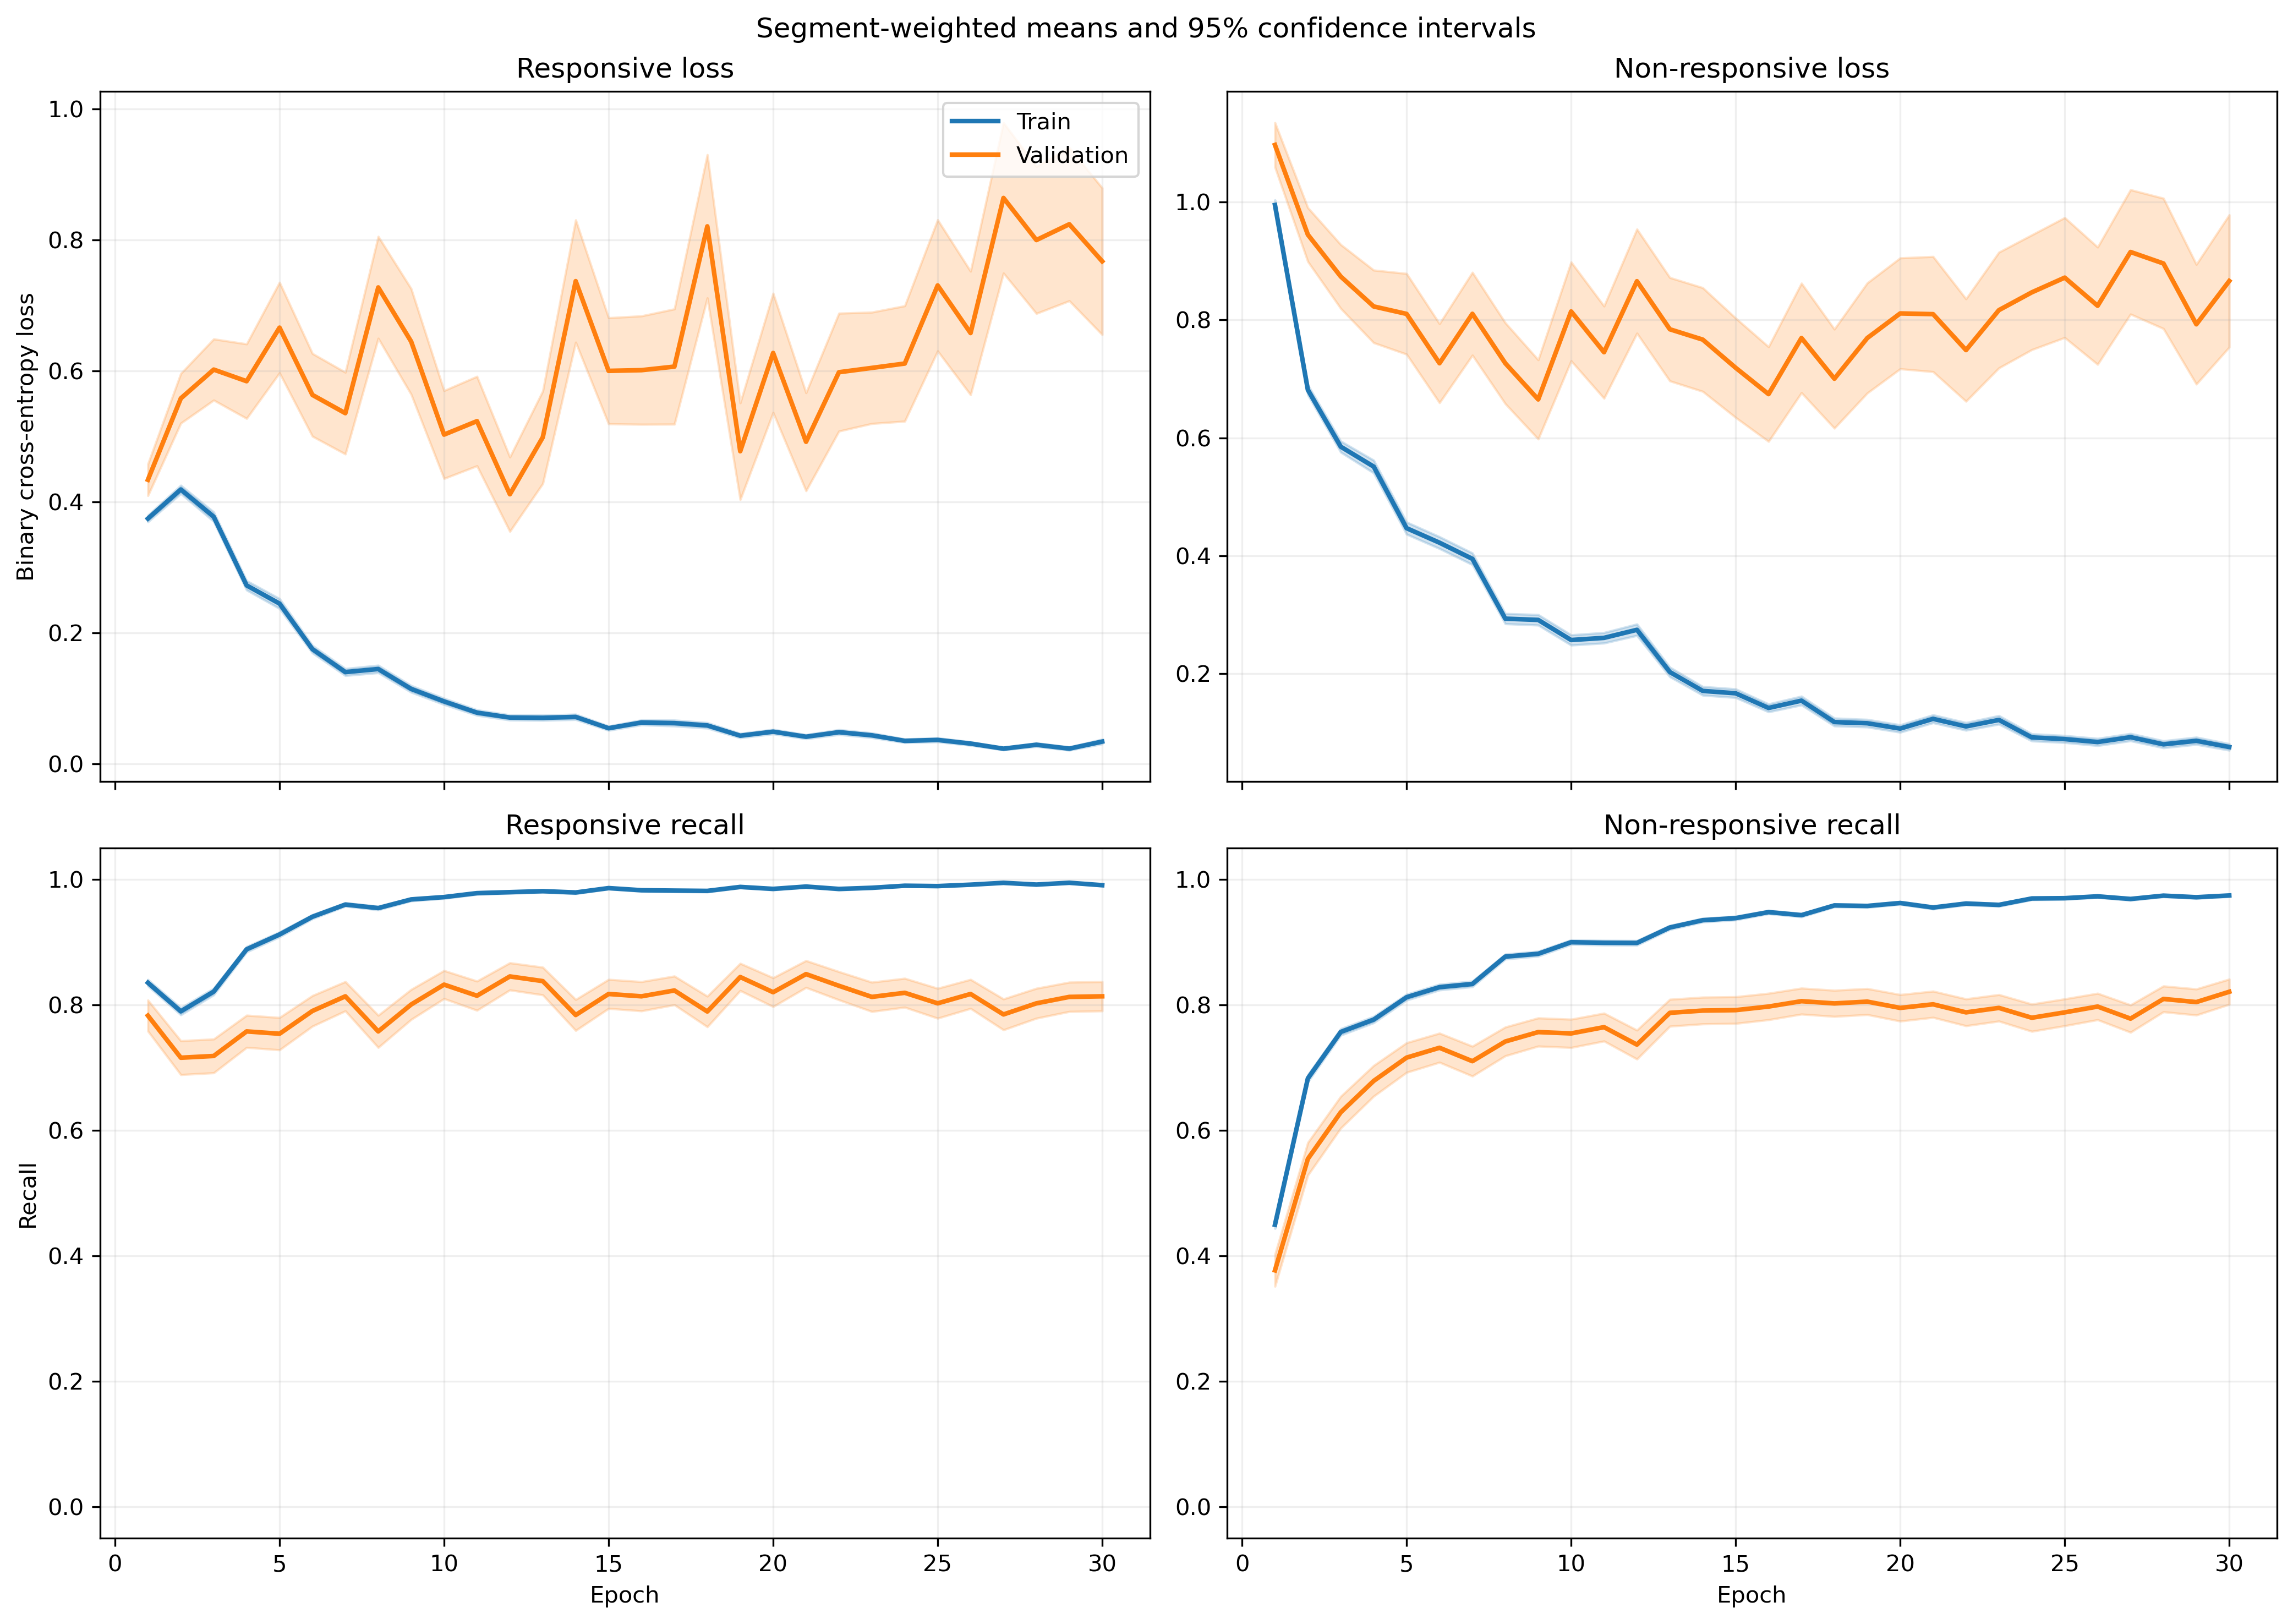

The file beside this chart, header and first rows:
fold, epoch, split, r_loss, r_loss_count, r_loss_sum, r_loss_sum_sq, r_recall, r_recall_count, r_recall_sum, r_recall_sum_sq, nr_loss, nr_loss_count, nr_loss_sum, nr_loss_sum_sq, nr_recall, nr_recall_count, nr_recall_sum, nr_recall_sum_sq
1, 1, train, 0.3665, 1063, 389.6, 302.6, 0.8438, 1063, 897.0, 897.0, 0.9808, 1401, 1374, 2118, 0.4832, 1401, 677.0, 677.0
1, 1, validation, 0.1274, 10, 1.274, 0.2522, 1.0, 10, 10.0, 10.0, , 0, 0.0, 0.0, , 0, 0.0, 0.0
1, 2, train, 0.4144, 1063, 440.5, 390.4, 0.7921, 1063, 842.0, 842.0, 0.6319, 1401, 885.3, 1109, 0.7059, 1401, 989.0, 989.0
1, 2, validation, 0.1849, 10, 1.849, 0.5321, 1.0, 10, 10.0, 10.0, , 0, 0.0, 0.0, , 0, 0.0, 0.0
1, 3, train, 0.4223, 1063, 448.9, 490.8, 0.7977, 1063, 848.0, 848.0, 0.4803, 1401, 672.9, 950.4, 0.8144, 1401, 1141, 1141
1, 3, validation, 0.1107, 10, 1.107, 0.1961, 1.0, 10, 10.0, 10.0, , 0, 0.0, 0.0, , 0, 0.0, 0.0
1, 4, train, 0.1802, 1063, 191.6, 163.4, 0.9436, 1063, 1003, 1003, 0.5873, 1401, 822.7, 1491, 0.7445, 1401, 1043, 1043
1, 4, validation, 0.0437, 10, 0.437, 0.02527, 1.0, 10, 10.0, 10.0, , 0, 0.0, 0.0, , 0, 0.0, 0.0
1, 5, train, 0.2294, 1063, 243.8, 426.2, 0.9266, 1063, 985.0, 985.0, 0.4862, 1401, 681.2, 1498, 0.7944, 1401, 1113, 1113
1, 5, validation, 0.07825, 10, 0.7825, 0.08818, 1.0, 10, 10.0, 10.0, , 0, 0.0, 0.0, , 0, 0.0, 0.0
1, 6, train, 0.1777, 1063, 188.9, 175.4, 0.9454, 1063, 1005, 1005, 0.3524, 1401, 493.7, 827.7, 0.8594, 1401, 1204, 1204
1, 6, validation, 0.06645, 10, 0.6645, 0.06195, 1.0, 10, 10.0, 10.0, , 0, 0.0, 0.0, , 0, 0.0, 0.0
1, 7, train, 0.1224, 1063, 130.1, 146.7, 0.969, 1063, 1030, 1030, 0.4189, 1401, 586.9, 1213, 0.8187, 1401, 1147, 1147
1, 7, validation, 0.04411, 10, 0.4411, 0.03481, 1.0, 10, 10.0, 10.0, , 0, 0.0, 0.0, , 0, 0.0, 0.0
1, 8, train, 0.129, 1063, 137.2, 135.2, 0.9652, 1063, 1026, 1026, 0.2952, 1401, 413.6, 742.3, 0.8751, 1401, 1226, 1226
1, 8, validation, 0.01987, 10, 0.1987, 0.005706, 1.0, 10, 10.0, 10.0, , 0, 0.0, 0.0, , 0, 0.0, 0.0
1, 9, train, 0.06211, 1063, 66.02, 91.21, 0.9831, 1063, 1045, 1045, 0.3951, 1401, 553.5, 1603, 0.8644, 1401, 1211, 1211
1, 9, validation, 0.00644, 10, 0.0644, 0.0008581, 1.0, 10, 10.0, 10.0, , 0, 0.0, 0.0, , 0, 0.0, 0.0
1, 10, train, 0.06442, 1063, 68.48, 108.8, 0.984, 1063, 1046, 1046, 0.277, 1401, 388, 979.2, 0.8929, 1401, 1251, 1251
1, 10, validation, 0.00509, 10, 0.0509, 0.0003479, 1.0, 10, 10.0, 10.0, , 0, 0.0, 0.0, , 0, 0.0, 0.0
1, 11, train, 0.1024, 1063, 108.8, 136.1, 0.9727, 1063, 1034, 1034, 0.1712, 1401, 239.9, 483.2, 0.9365, 1401, 1312, 1312
1, 11, validation, 0.01618, 10, 0.1618, 0.00389, 1.0, 10, 10.0, 10.0, , 0, 0.0, 0.0, , 0, 0.0, 0.0
1, 12, train, 0.05136, 1063, 54.6, 54.68, 0.9887, 1063, 1051, 1051, 0.2584, 1401, 362.1, 809.5, 0.8936, 1401, 1252, 1252
1, 12, validation, 0.01081, 10, 0.1081, 0.001671, 1.0, 10, 10.0, 10.0, , 0, 0.0, 0.0, , 0, 0.0, 0.0
1, 13, train, 0.08099, 1063, 86.1, 90.42, 0.9765, 1063, 1038, 1038, 0.1731, 1401, 242.6, 619.6, 0.935, 1401, 1310, 1310
1, 13, validation, 0.01676, 10, 0.1676, 0.007882, 1.0, 10, 10.0, 10.0, , 0, 0.0, 0.0, , 0, 0.0, 0.0
1, 14, train, 0.05153, 1063, 54.77, 59.74, 0.9878, 1063, 1050, 1050, 0.1839, 1401, 257.7, 571.6, 0.935, 1401, 1310, 1310
1, 14, validation, 0.005482, 10, 0.05482, 0.0004049, 1.0, 10, 10.0, 10.0, , 0, 0.0, 0.0, , 0, 0.0, 0.0
1, 15, train, 0.04364, 1063, 46.39, 30.03, 0.9897, 1063, 1052, 1052, 0.1483, 1401, 207.7, 465.4, 0.9443, 1401, 1323, 1323
1, 15, validation, 0.008215, 10, 0.08215, 0.001513, 1.0, 10, 10.0, 10.0, , 0, 0.0, 0.0, , 0, 0.0, 0.0
1, 16, train, 0.07163, 1063, 76.14, 51.9, 0.9812, 1063, 1043, 1043, 0.119, 1401, 166.8, 298.7, 0.9572, 1401, 1341, 1341
1, 16, validation, 0.01382, 10, 0.1382, 0.003853, 1.0, 10, 10.0, 10.0, , 0, 0.0, 0.0, , 0, 0.0, 0.0
1, 17, train, 0.06876, 1063, 73.09, 68.15, 0.9746, 1063, 1036, 1036, 0.09619, 1401, 134.8, 329.1, 0.9665, 1401, 1354, 1354
1, 17, validation, 0.03459, 10, 0.3459, 0.08728, 1.0, 10, 10.0, 10.0, , 0, 0.0, 0.0, , 0, 0.0, 0.0
1, 18, train, 0.04761, 1063, 50.6, 76.66, 0.9878, 1063, 1050, 1050, 0.1072, 1401, 150.2, 375.6, 0.9579, 1401, 1342, 1342
1, 18, validation, 0.00988, 10, 0.0988, 0.005195, 1.0, 10, 10.0, 10.0, , 0, 0.0, 0.0, , 0, 0.0, 0.0
1, 19, train, 0.04915, 1063, 52.25, 87.72, 0.9859, 1063, 1048, 1048, 0.1449, 1401, 203.1, 499.1, 0.9422, 1401, 1320, 1320
1, 19, validation, 0.004016, 10, 0.04016, 0.00025, 1.0, 10, 10.0, 10.0, , 0, 0.0, 0.0, , 0, 0.0, 0.0
1, 20, train, 0.04875, 1063, 51.82, 83.67, 0.9878, 1063, 1050, 1050, 0.07773, 1401, 108.9, 251.2, 0.9665, 1401, 1354, 1354
1, 20, validation, 0.005826, 10, 0.05826, 0.0004547, 1.0, 10, 10.0, 10.0, , 0, 0.0, 0.0, , 0, 0.0, 0.0
1, 21, train, 0.02243, 1063, 23.85, 39.88, 0.9953, 1063, 1058, 1058, 0.1193, 1401, 167.1, 501.9, 0.9615, 1401, 1347, 1347
1, 21, validation, 0.003069, 10, 0.03069, 0.0001284, 1.0, 10, 10.0, 10.0, , 0, 0.0, 0.0, , 0, 0.0, 0.0
1, 22, train, 0.1262, 1063, 134.2, 230, 0.953, 1063, 1013, 1013, 0.05855, 1401, 82.03, 163.5, 0.9793, 1401, 1372, 1372
1, 22, validation, 0.006446, 10, 0.06446, 0.0005836, 1.0, 10, 10.0, 10.0, , 0, 0.0, 0.0, , 0, 0.0, 0.0
1, 23, train, 0.02353, 1063, 25.01, 29.9, 0.9944, 1063, 1057, 1057, 0.1071, 1401, 150.1, 409.4, 0.9593, 1401, 1344, 1344
1, 23, validation, 0.003071, 10, 0.03071, 0.0001266, 1.0, 10, 10.0, 10.0, , 0, 0.0, 0.0, , 0, 0.0, 0.0
1, 24, train, 0.03504, 1063, 37.24, 54.76, 0.9934, 1063, 1056, 1056, 0.08221, 1401, 115.2, 299.7, 0.9679, 1401, 1356, 1356
1, 24, validation, 0.002498, 10, 0.02498, 0.0001145, 1.0, 10, 10.0, 10.0, , 0, 0.0, 0.0, , 0, 0.0, 0.0
1, 25, train, 0.05065, 1063, 53.84, 58.4, 0.9821, 1063, 1044, 1044, 0.06225, 1401, 87.21, 207.9, 0.9779, 1401, 1370, 1370
1, 25, validation, 0.00712, 10, 0.0712, 0.001834, 1.0, 10, 10.0, 10.0, , 0, 0.0, 0.0, , 0, 0.0, 0.0
1, 26, train, 0.06602, 1063, 70.18, 112.6, 0.9812, 1063, 1043, 1043, 0.03886, 1401, 54.44, 150.5, 0.9843, 1401, 1379, 1379
1, 26, validation, 0.01764, 10, 0.1764, 0.01348, 1.0, 10, 10.0, 10.0, , 0, 0.0, 0.0, , 0, 0.0, 0.0
1, 27, train, 0.05648, 1063, 60.04, 81.6, 0.9831, 1063, 1045, 1045, 0.2197, 1401, 307.8, 919.5, 0.9265, 1401, 1298, 1298
1, 27, validation, 0.003445, 10, 0.03445, 0.0002138, 1.0, 10, 10.0, 10.0, , 0, 0.0, 0.0, , 0, 0.0, 0.0
1, 28, train, 0.03502, 1063, 37.23, 30.09, 0.9915, 1063, 1054, 1054, 0.06244, 1401, 87.48, 177.3, 0.975, 1401, 1366, 1366
1, 28, validation, 0.009715, 10, 0.09715, 0.00135, 1.0, 10, 10.0, 10.0, , 0, 0.0, 0.0, , 0, 0.0, 0.0
1, 29, train, 0.01499, 1063, 15.94, 9.912, 0.9981, 1063, 1061, 1061, 0.07808, 1401, 109.4, 303.9, 0.975, 1401, 1366, 1366
1, 29, validation, 0.00277, 10, 0.0277, 9.88045314898045e-05, 1.0, 10, 10.0, 10.0, , 0, 0.0, 0.0, , 0, 0.0, 0.0
1, 30, train, 0.009906, 1063, 10.53, 3.348, 0.9981, 1063, 1061, 1061, 0.07259, 1401, 101.7, 301, 0.9757, 1401, 1367, 1367
1, 30, validation, 0.001408, 10, 0.01408, 2.9520983844122384e-05, 1.0, 10, 10.0, 10.0, , 0, 0.0, 0.0, , 0, 0.0, 0.0
... 1,140 more rows
